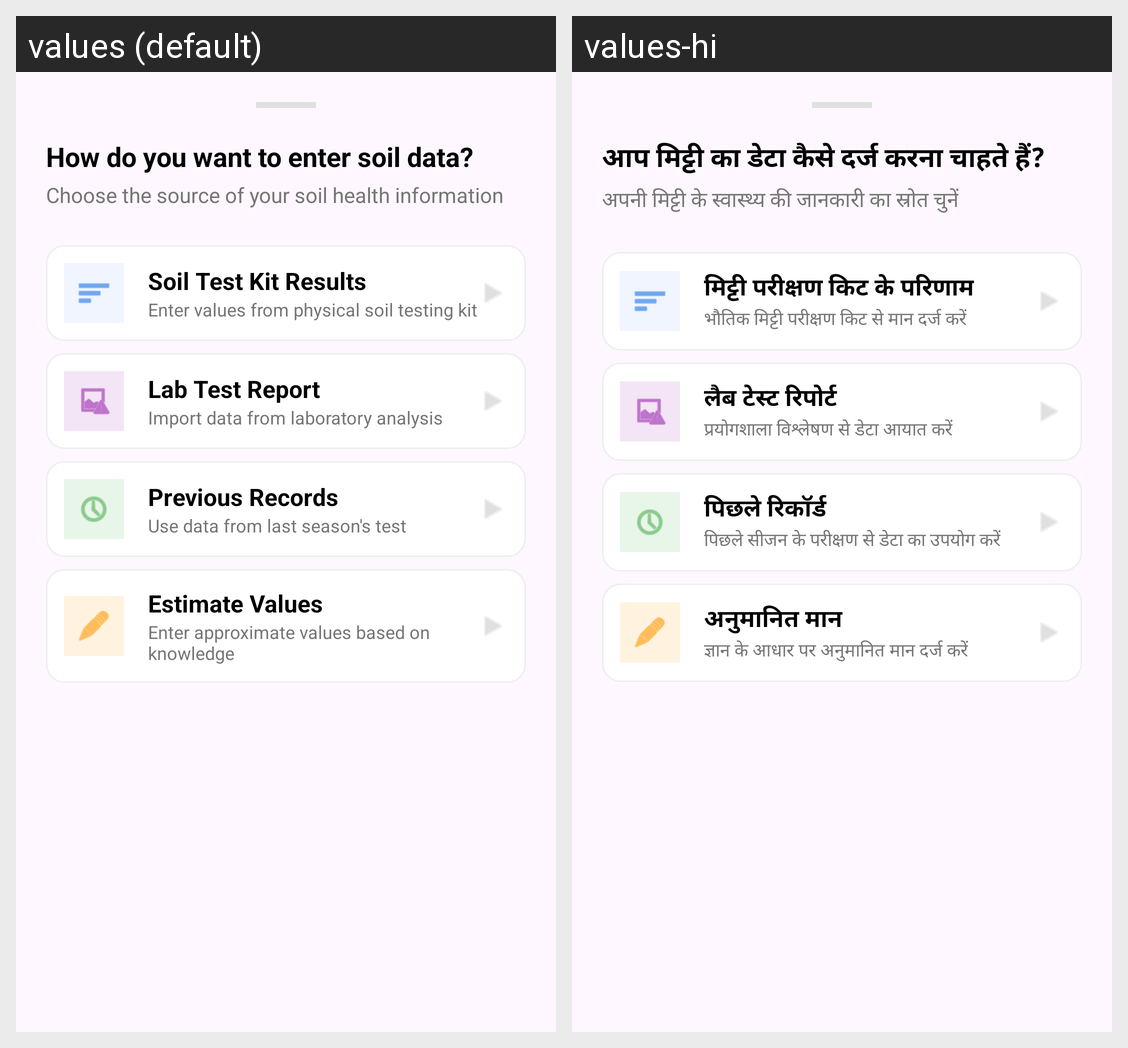

Locale-by-locale string values for the Android screen shown in this grid:
Android screen res/layout/dialog_choose_data_source.xml rendered under 2 locales, left to right: values (default), values-hi. Device: Nexus 5 (rendered at 1080×1920; each locale shown at half size, 540×960, under a caption strip naming it); theme Theme.KisanBandhuAIBasedCropRecommendationAndDecisionSupportMobileApplication.
Strings drawn on this screen, with the default value and each locale's value (text and hints the layout hard-codes, and strings that could not be matched under every locale, appear in the picture but are not listed):

how_to_enter_soil_data
  values: How do you want to enter soil data?
  values-hi: आप मिट्टी का डेटा कैसे दर्ज करना चाहते हैं?

soil_data_source_desc
  values: Choose the source of your soil health information
  values-hi: अपनी मिट्टी के स्वास्थ्य की जानकारी का स्रोत चुनें

soil_test_kit
  values: Soil Test Kit Results
  values-hi: मिट्टी परीक्षण किट के परिणाम

soil_test_kit_desc
  values: Enter values from physical soil testing kit
  values-hi: भौतिक मिट्टी परीक्षण किट से मान दर्ज करें

lab_report
  values: Lab Test Report
  values-hi: लैब टेस्ट रिपोर्ट

lab_report_desc
  values: Import data from laboratory analysis
  values-hi: प्रयोगशाला विश्लेषण से डेटा आयात करें

previous_records
  values: Previous Records
  values-hi: पिछले रिकॉर्ड

previous_records_desc
  values: Use data from last season's test
  values-hi: पिछले सीजन के परीक्षण से डेटा का उपयोग करें

estimate_values
  values: Estimate Values
  values-hi: अनुमानित मान

estimate_values_desc
  values: Enter approximate values based on knowledge
  values-hi: ज्ञान के आधार पर अनुमानित मान दर्ज करें
